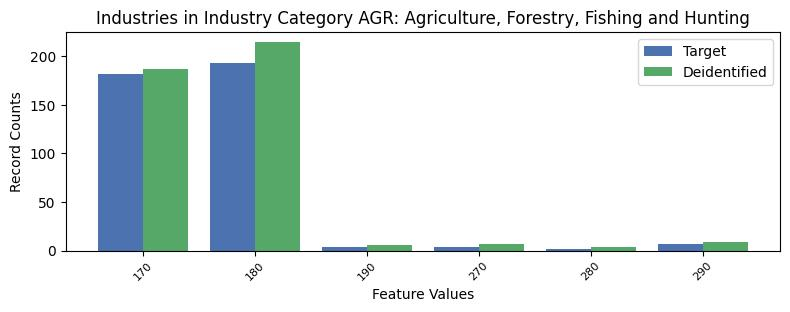

Values plotted in this chart, from the file beside it:
, INDP, count_target, count_deidentified
5, 170, 182, 187
2, 180, 193, 214
1, 190, 4, 6
4, 270, 4, 7
3, 280, 2, 4
0, 290, 7, 9
